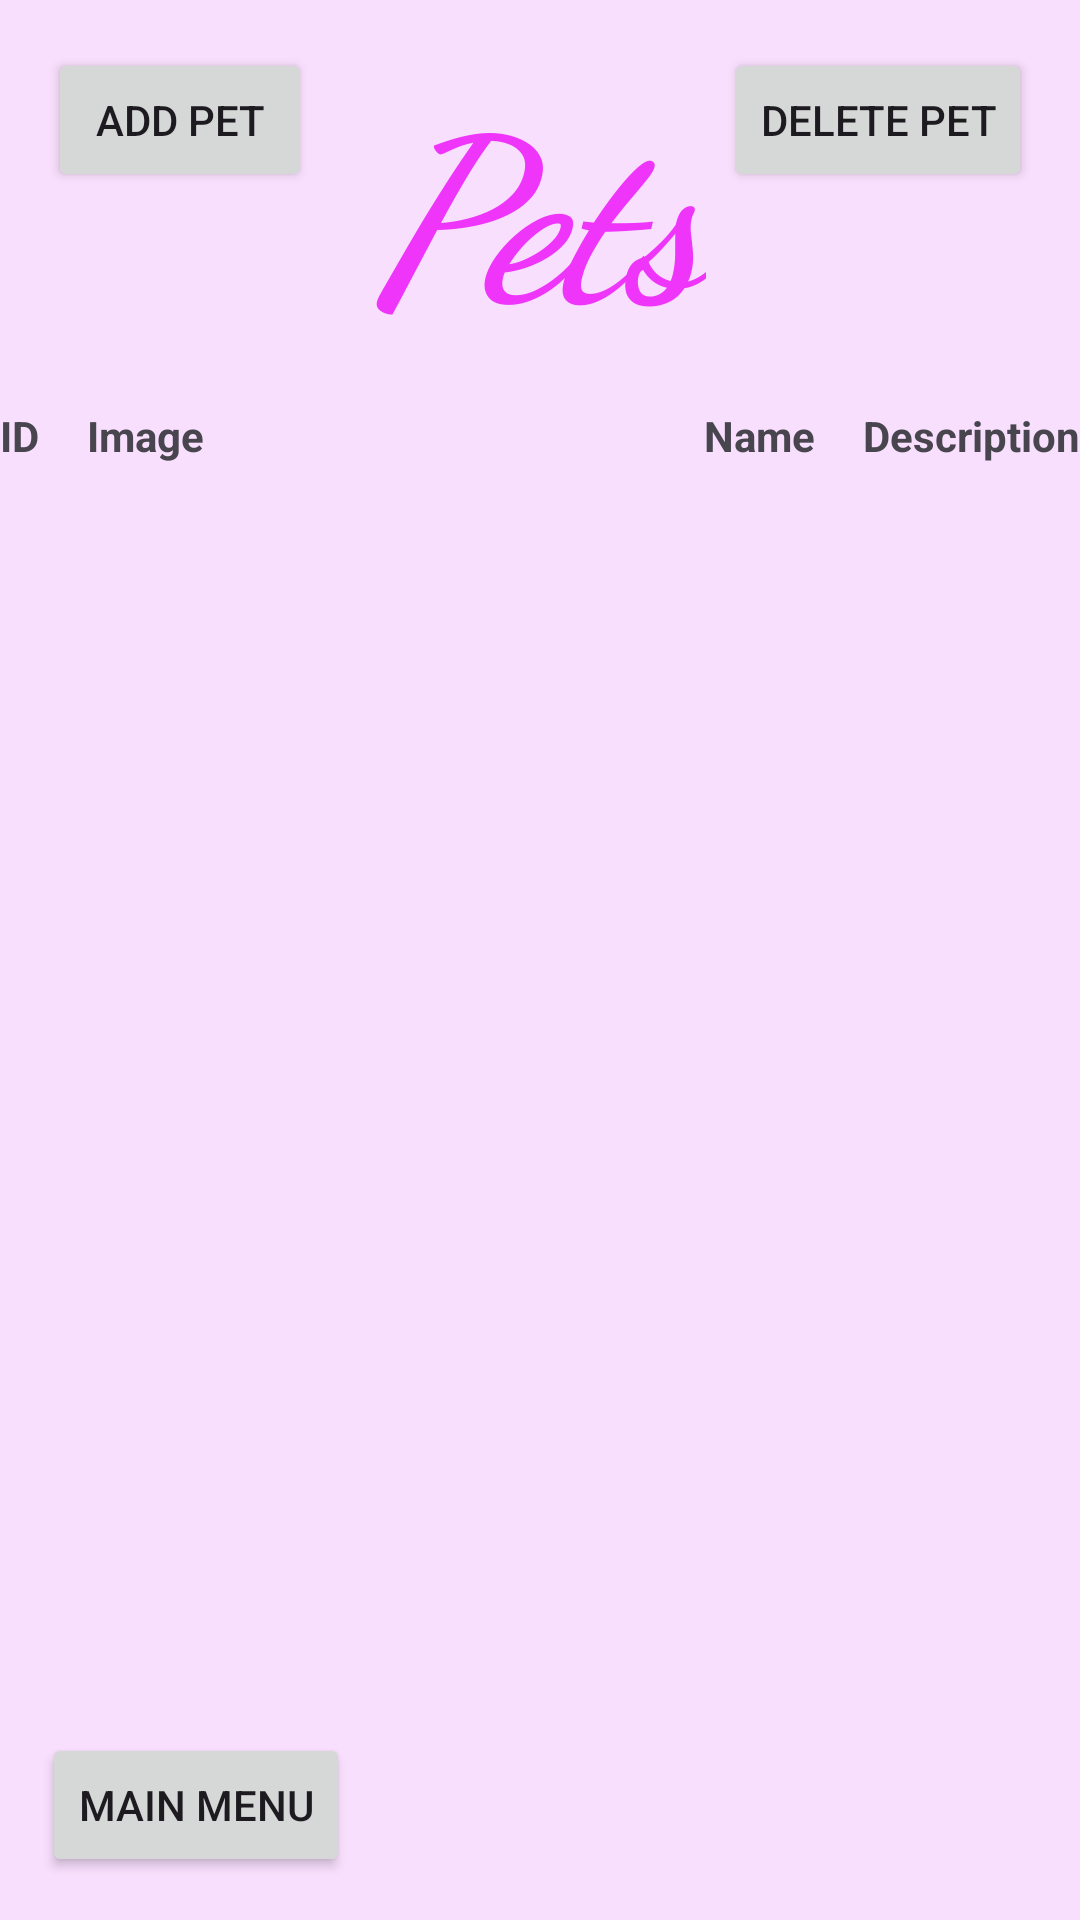

Reconstruct the res/layout file that produces this screen, plus the resources it refers to.
<!-- AndroidManifest.xml: application theme Theme.FinalProjectUglyDogs -->
<!-- res/layout/activity_list_pets.xml -->
<?xml version="1.0" encoding="utf-8"?>
<androidx.constraintlayout.widget.ConstraintLayout xmlns:android="http://schemas.android.com/apk/res/android"
    xmlns:app="http://schemas.android.com/apk/res-auto"
    xmlns:tools="http://schemas.android.com/tools"
    android:id="@+id/main"
    android:layout_width="match_parent"
    android:layout_height="match_parent"
    android:background="#F8DFFD"
    tools:context=".ListPets">

    <Button
        android:id="@+id/menubttn2"
        android:layout_width="wrap_content"
        android:layout_height="wrap_content"
        android:text="Main Menu"
        app:layout_constraintBottom_toBottomOf="parent"
        app:layout_constraintEnd_toEndOf="parent"
        app:layout_constraintHorizontal_bias="0.054"
        app:layout_constraintStart_toStartOf="parent"
        app:layout_constraintTop_toTopOf="parent"
        app:layout_constraintVertical_bias="0.976" />

    <Button
        android:id="@+id/addpetbttn"
        android:layout_width="wrap_content"
        android:layout_height="wrap_content"
        android:layout_marginStart="16dp"
        android:layout_marginTop="16dp"
        android:text="Add Pet"
        app:layout_constraintStart_toStartOf="parent"
        app:layout_constraintTop_toTopOf="parent" />

    <Button
        android:id="@+id/deletepetbttn"
        android:layout_width="wrap_content"
        android:layout_height="wrap_content"
        android:layout_marginTop="16dp"
        android:layout_marginEnd="16dp"
        android:text="Delete Pet"
        app:layout_constraintEnd_toEndOf="parent"
        app:layout_constraintTop_toTopOf="parent" />

    
    <TableLayout
        android:id="@+id/petTable"
        android:layout_width="0dp"
        android:layout_height="0dp"
        android:paddingTop="16dp"
        android:paddingBottom="16dp"
        android:stretchColumns="1"
        app:layout_constraintBottom_toTopOf="@id/menubttn2"
        app:layout_constraintEnd_toEndOf="parent"
        app:layout_constraintStart_toStartOf="parent"
        app:layout_constraintTop_toBottomOf="@+id/textView5">

        
        <TableRow>

            <TextView
                android:layout_width="wrap_content"
                android:layout_height="wrap_content"
                android:paddingEnd="16dp"
                android:text="ID"
                android:textStyle="bold" />

            <TextView
                android:layout_width="wrap_content"
                android:layout_height="wrap_content"
                android:paddingEnd="16dp"
                android:text="Image"
                android:textStyle="bold" />

            <TextView
                android:layout_width="wrap_content"
                android:layout_height="wrap_content"
                android:paddingEnd="16dp"
                android:text="Name"
                android:textStyle="bold" />

            <TextView
                android:layout_width="wrap_content"
                android:layout_height="wrap_content"
                android:text="Description"
                android:textStyle="bold" />
        </TableRow>
    </TableLayout>

    <TextView
        android:id="@+id/textView5"
        android:layout_width="wrap_content"
        android:layout_height="wrap_content"
        android:layout_marginTop="16dp"
        android:fontFamily="cursive"
        android:text="Pets"
        android:textColor="#EF35FA"
        android:textSize="75sp"
        android:textStyle="bold|italic"
        app:layout_constraintEnd_toEndOf="parent"
        app:layout_constraintHorizontal_bias="0.498"
        app:layout_constraintStart_toStartOf="parent"
        app:layout_constraintTop_toTopOf="parent" />

</androidx.constraintlayout.widget.ConstraintLayout>
<!-- resources referenced by this layout -->
<resources>
  <style name="Theme.FinalProjectUglyDogs" parent="Base.Theme.FinalProjectUglyDogs" />
  <style name="Base.Theme.FinalProjectUglyDogs" parent="Theme.Material3.DayNight.NoActionBar">
          
          
      </style>
</resources>
